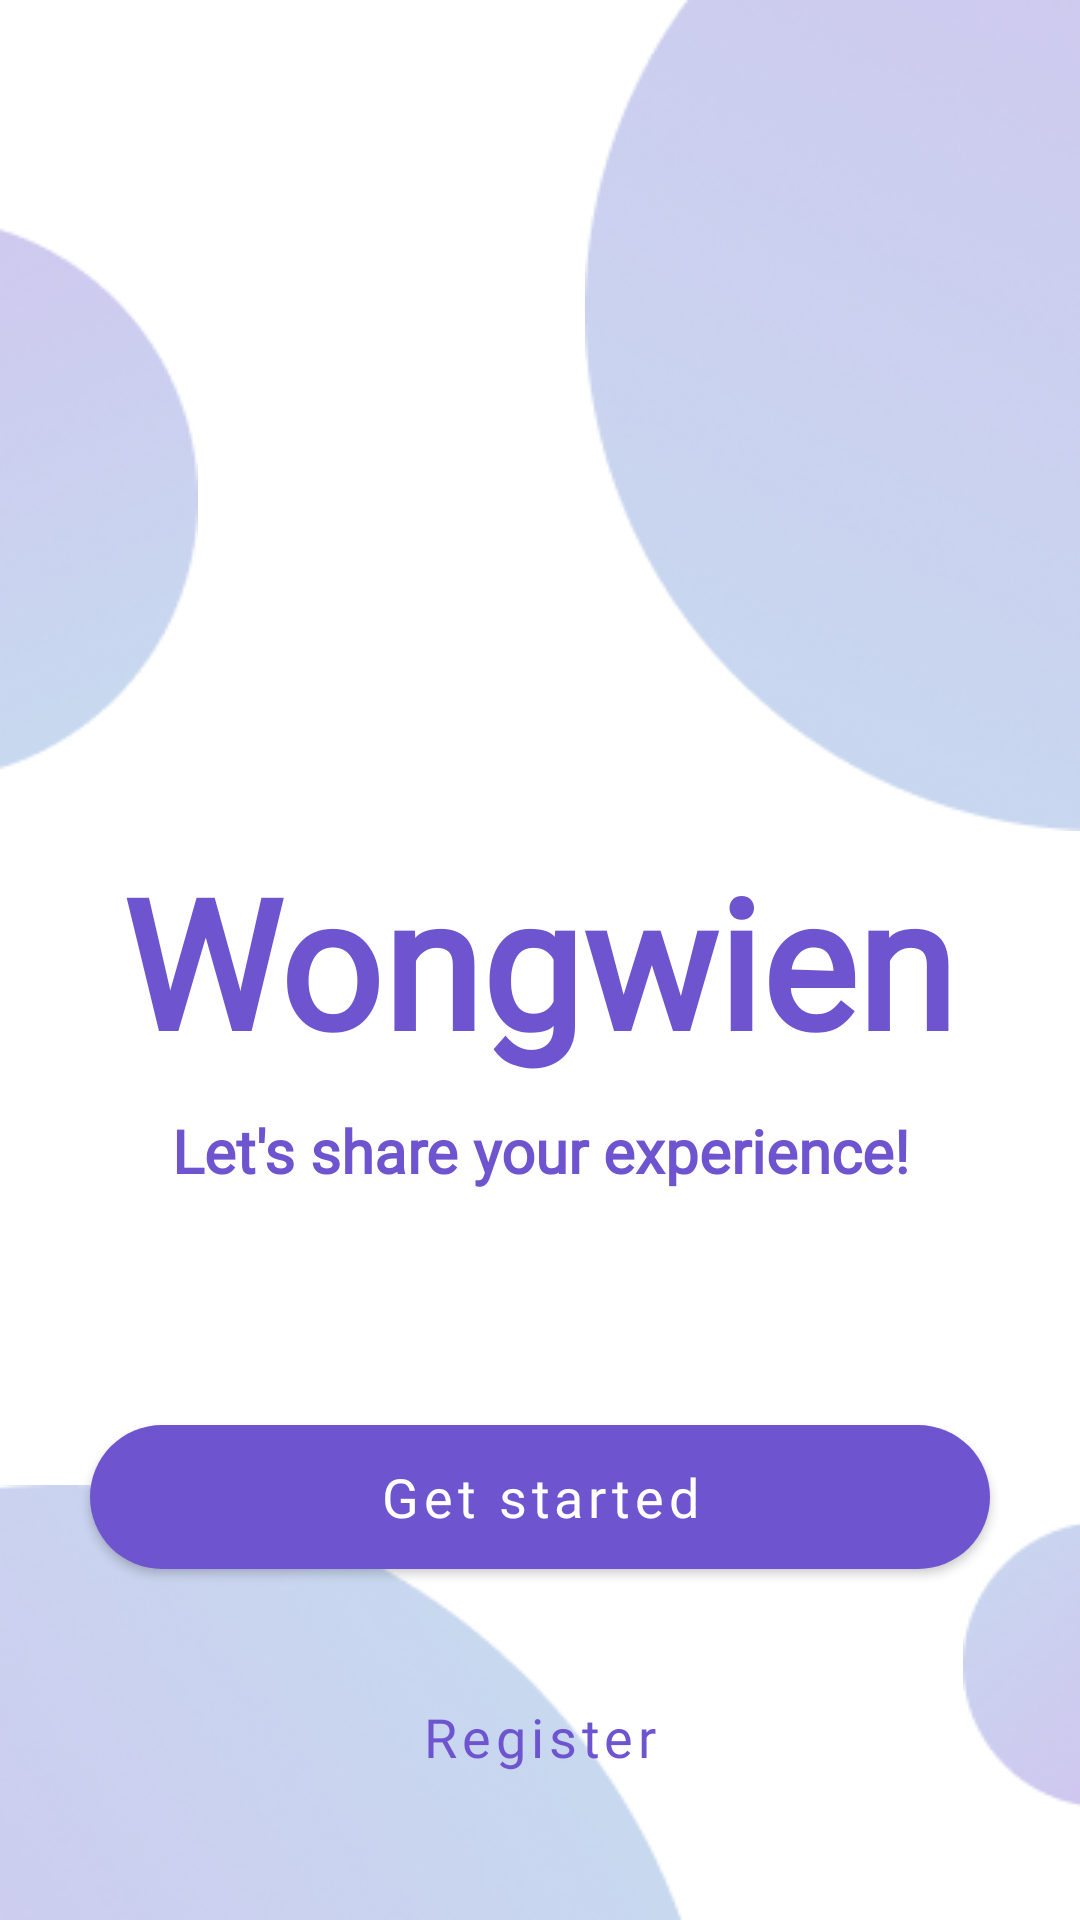

Layout XML and referenced resources for this Android screen:
<!-- AndroidManifest.xml: activity theme Theme.Wongwien.noActionbar -->
<!-- res/layout/activity_welcome.xml -->
<?xml version="1.0" encoding="utf-8"?>
<androidx.constraintlayout.widget.ConstraintLayout xmlns:android="http://schemas.android.com/apk/res/android"
    xmlns:app="http://schemas.android.com/apk/res-auto"
    xmlns:tools="http://schemas.android.com/tools"
    android:layout_width="match_parent"
    android:layout_height="match_parent"
    tools:context=".WelcomeActivity">

    <ImageView
        android:id="@+id/imageView4"
        android:layout_width="wrap_content"
        android:layout_height="wrap_content"
        android:src="@drawable/welcome01"
        app:layout_constraintEnd_toEndOf="parent"
        app:layout_constraintTop_toTopOf="parent" />

    <ImageView
        android:layout_width="wrap_content"
        android:layout_height="wrap_content"
        android:src="@drawable/welcome02"
        app:layout_constraintBottom_toBottomOf="parent"
        app:layout_constraintStart_toStartOf="parent" />

    <ImageView
        android:layout_width="wrap_content"
        android:layout_height="wrap_content"
        android:src="@drawable/welcome03"
        app:layout_constraintBottom_toBottomOf="parent"
        app:layout_constraintStart_toStartOf="parent"
        app:layout_constraintTop_toTopOf="parent"
        app:layout_constraintVertical_bias="0.16000003" />

    <ImageView
        android:layout_width="wrap_content"
        android:layout_height="wrap_content"
        android:src="@drawable/welcome04"
        app:layout_constraintBottom_toBottomOf="parent"
        app:layout_constraintEnd_toEndOf="parent"
        app:layout_constraintTop_toBottomOf="@+id/imageView4"
        app:layout_constraintVertical_bias="0.86" />


    










    <TextView
        android:id="@+id/textView4"
        android:layout_width="wrap_content"
        android:layout_height="wrap_content"
        android:layout_marginTop="280dp"
        android:fontFamily="@font/kanit_extralight"
        android:text="Wongwien"
        android:textColor="@color/primary"
        android:textFontWeight="700"
        android:textSize="60sp"
        android:textStyle="bold"
        app:layout_constraintEnd_toEndOf="parent"
        app:layout_constraintHorizontal_bias="0.497"
        app:layout_constraintStart_toStartOf="parent"
        app:layout_constraintTop_toTopOf="parent" />

    <TextView
        android:layout_width="wrap_content"
        android:layout_height="wrap_content"
        android:layout_marginTop="10dp"
        android:fontFamily="@font/kanit_extralight"
        android:text="Let's share your experience!"
        android:textColor="@color/primary"
        android:textSize="20sp"
        android:textStyle="bold"
        app:layout_constraintEnd_toEndOf="parent"
        app:layout_constraintStart_toStartOf="parent"
        app:layout_constraintTop_toBottomOf="@+id/textView4" />

    <Button
        app:backgroundTint="@null"
        android:elevation="10dp"
        android:id="@+id/btnstart"
        android:layout_width="0dp"
        android:layout_height="wrap_content"
        android:layout_marginStart="30dp"
        android:layout_marginEnd="30dp"
        android:background="@drawable/rec_cornor_primary"
        android:fontFamily="@font/roboto"
        android:text="Get started"
        android:textAllCaps="false"
        android:textSize="18sp"
        app:layout_constraintEnd_toEndOf="parent"
        app:layout_constraintHorizontal_bias="0.0"
        app:layout_constraintStart_toStartOf="parent"
        app:layout_constraintTop_toTopOf="@+id/guideline6" />

    <Button
        android:elevation="10dp"
        android:id="@+id/btnregister"
        android:layout_width="0dp"
        android:layout_height="wrap_content"
        android:layout_marginStart="30dp"
        android:layout_marginTop="32dp"
        android:layout_marginEnd="30dp"
        android:background="@drawable/rec_cornor_white"
        android:fontFamily="@font/roboto"
        android:text="Register"
        android:textAllCaps="false"
        android:textColor="@color/primary"
        android:textSize="18sp"
        app:backgroundTint="@null"
        app:layout_constraintEnd_toEndOf="parent"
        app:layout_constraintHorizontal_bias="1.0"
        app:layout_constraintStart_toStartOf="parent"
        app:layout_constraintTop_toBottomOf="@+id/btnstart" />

    <androidx.constraintlayout.widget.Guideline
        android:id="@+id/guideline6"
        android:layout_width="wrap_content"
        android:layout_height="wrap_content"
        android:orientation="horizontal"
        app:layout_constraintGuide_begin="475dp" />


</androidx.constraintlayout.widget.ConstraintLayout>
<!-- resources referenced by this layout -->
<resources>
  <color name="primary">#6E55CF</color>
  <!-- drawable logo: png bitmap (drawable, 51721 bytes) -->
  <!-- drawable rec_cornor_primary (drawable) -->
  <?xml version="1.0" encoding="utf-8"?>
  <selector xmlns:android="http://schemas.android.com/apk/res/android">
      <item>
          <shape android:shape="rectangle">
              <solid android:color="@color/primary"/>
              <corners android:radius="50dp"/>
  
          </shape>
      </item>
  </selector>
  <!-- drawable welcome01: png bitmap (drawable, 38417 bytes) -->
  <!-- drawable welcome02: png bitmap (drawable, 25938 bytes) -->
  <!-- drawable welcome03: png bitmap (drawable, 10289 bytes) -->
  <!-- drawable welcome04: png bitmap (drawable, 3733 bytes) -->
  <style name="Theme.Wongwien.noActionbar" parent="Theme.MaterialComponents.DayNight.NoActionBar">
          
          <item name="colorPrimary">#6E55CF</item>
          <item name="colorPrimaryVariant">#6E55CF</item>
          <item name="colorOnPrimary">@color/white</item>
          
          <item name="colorSecondary">@color/teal_200</item>
          <item name="colorSecondaryVariant">@color/teal_700</item>
          <item name="colorOnSecondary">@color/black</item>
          
          <item name="android:statusBarColor" tools:targetApi="l">?attr/colorPrimaryVariant</item>
          
          <item name="android:windowAnimationStyle">@style/CustomActivityAnimation</item>
      </style>
  <color name="white">#FFFFFFFF</color>
  <color name="teal_200">#FF03DAC5</color>
  <color name="teal_700">#FF018786</color>
  <color name="black">#FF000000</color>
  <style name="CustomActivityAnimation" parent="@android:style/Animation.Activity">
          <item name="android:activityOpenEnterAnimation">@anim/slide_in_right</item>
          <item name="android:activityOpenExitAnimation">@anim/slide_out_left</item>
          <item name="android:activityCloseEnterAnimation">@anim/slide_in_left</item>
          <item name="android:activityCloseExitAnimation">@anim/slide_out_right</item>
      </style>
</resources>
